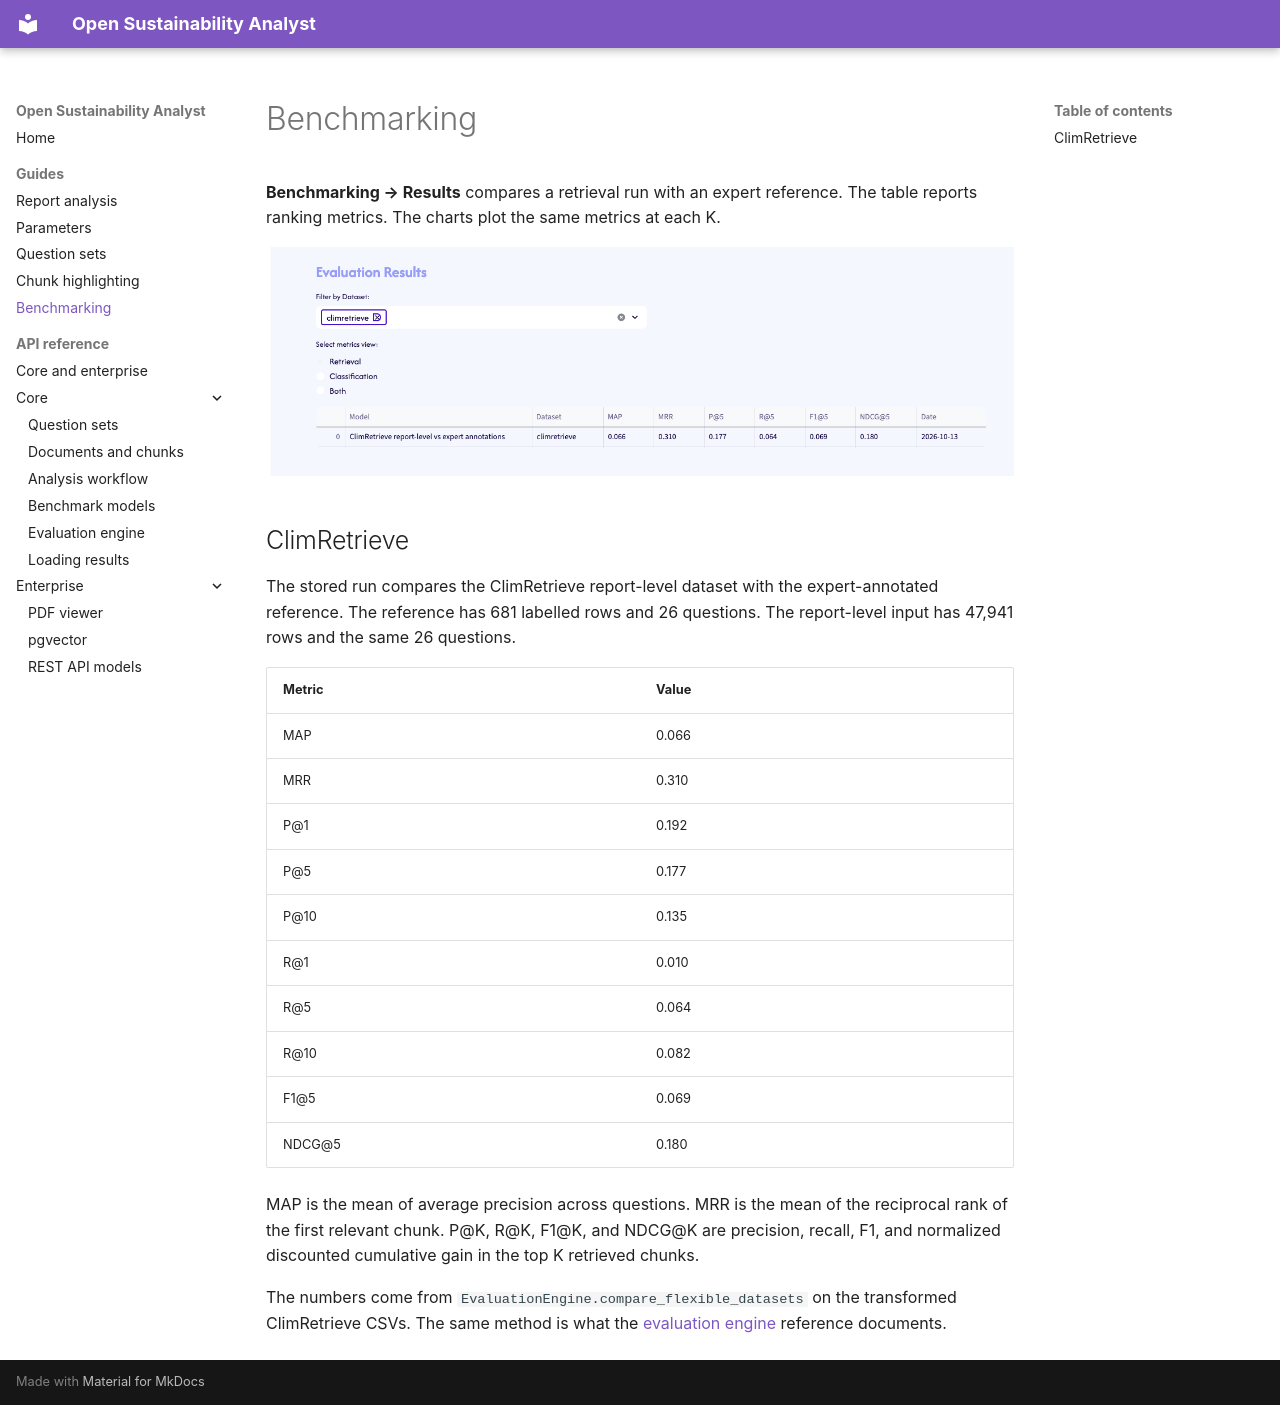

repository: climateandtech/report-analyst · page: guides/benchmarking/index.html · generator: mkdocs

# Benchmarking

**Benchmarking → Results** compares a retrieval run with an expert reference. The table reports ranking metrics. The charts plot the same metrics at each K.

![ClimRetrieve evaluation results](../assets/climretrieve-results.png)

## ClimRetrieve

The stored run compares the ClimRetrieve report-level dataset with the expert-annotated reference. The reference has 681 labelled rows and 26 questions. The report-level input has 47,941 rows and the same 26 questions.

| Metric | Value |
| --- | --- |
| MAP | 0.066 |
| MRR | 0.310 |
| P@1 | 0.192 |
| P@5 | 0.177 |
| P@10 | 0.135 |
| R@1 | 0.010 |
| R@5 | 0.064 |
| R@10 | 0.082 |
| F1@5 | 0.069 |
| NDCG@5 | 0.180 |

MAP is the mean of average precision across questions. MRR is the mean of the reciprocal rank of the first relevant chunk. P@K, R@K, F1@K, and NDCG@K are precision, recall, F1, and normalized discounted cumulative gain in the top K retrieved chunks.

The numbers come from `EvaluationEngine.compare_flexible_datasets` on the transformed ClimRetrieve CSVs. The same method is what the [evaluation engine](../reference/evaluation-engine.md) reference documents.
